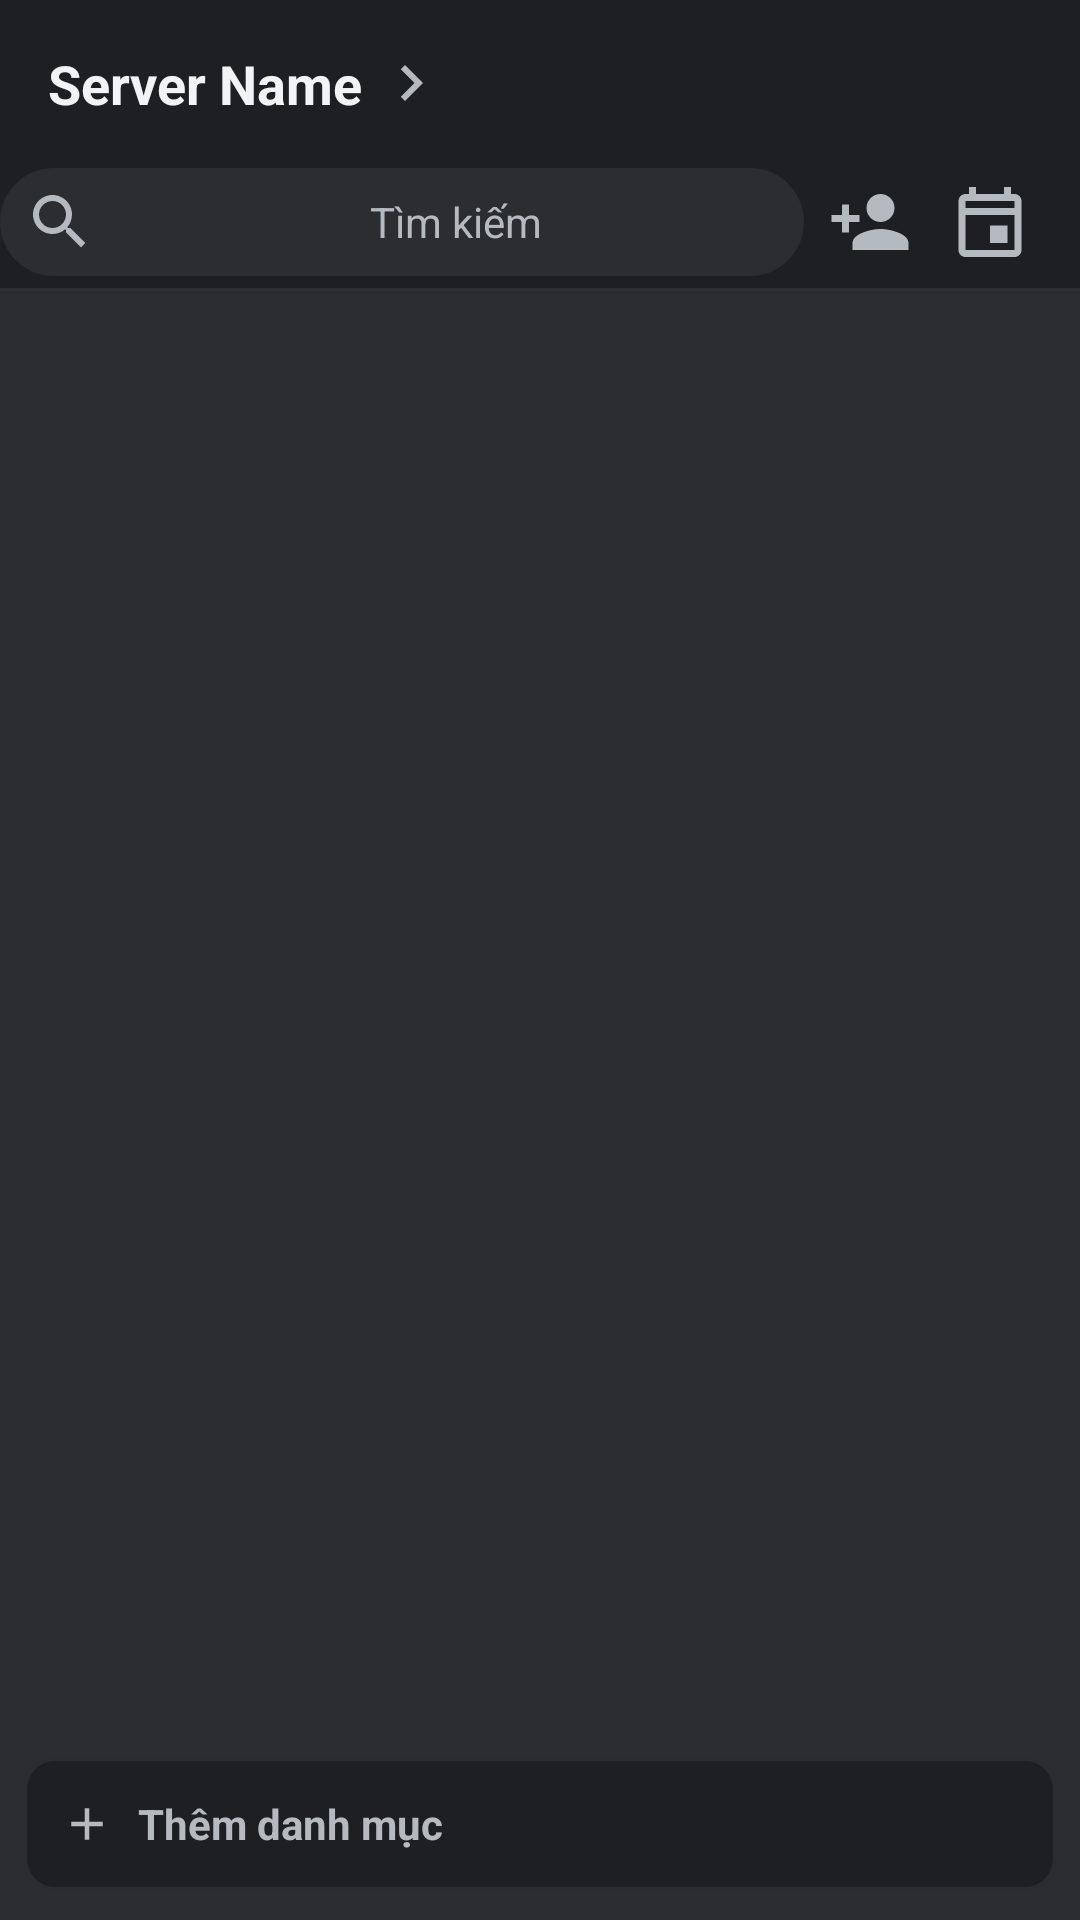

Write the Android layout XML for this screen, with the resource values it uses.
<!-- AndroidManifest.xml: application theme Theme.Chatappfrontend -->
<!-- res/layout/fragment_server_channels.xml -->
<?xml version="1.0" encoding="utf-8"?>
<LinearLayout xmlns:android="http://schemas.android.com/apk/res/android"
    xmlns:app="http://schemas.android.com/apk/res-auto"
    android:layout_width="match_parent"
    android:layout_height="match_parent"
    android:background="@color/discord_sidebar_bg"
    android:orientation="vertical">

    
    <LinearLayout
        android:layout_width="match_parent"
        android:layout_height="wrap_content"
        android:orientation="vertical"
        android:background="#1E1F22"
        android:paddingBottom="4dp"
        android:elevation="2dp">

        <LinearLayout
            android:id="@+id/layout_server_header"
            android:layout_width="match_parent"
            android:layout_height="56dp"
            android:orientation="horizontal"
            android:gravity="center_vertical"
            android:paddingStart="16dp"
            android:paddingEnd="16dp"
            android:clickable="true"
            android:focusable="true"
            android:background="?attr/selectableItemBackground">

            <TextView
                android:id="@+id/tv_server_name"
                android:layout_width="wrap_content"
                android:layout_height="wrap_content"
                android:text="Server Name"
                android:textColor="@color/discord_text_primary"
                android:textSize="18sp"
                android:textStyle="bold"
                android:drawableEnd="@drawable/ic_chevron_right"
                android:drawablePadding="4dp"
                app:drawableTint="@color/discord_text_secondary" />
        </LinearLayout>

        <LinearLayout
            android:layout_width="match_parent"
            android:layout_height="wrap_content"
            android:orientation="horizontal"
            android:paddingStart="0dp"
            android:paddingEnd="16dp"
            android:gravity="center_vertical">

            
            <TextView
                android:id="@+id/tv_server_search"
                android:layout_width="0dp"
                android:layout_height="36dp"
                android:layout_weight="1"
                android:background="@drawable/bg_search_input"
                android:gravity="center"
                android:paddingStart="8dp"
                android:drawableStart="@drawable/ic_search"
                android:drawablePadding="4dp"
                android:text="Tìm kiếm"
                android:textColor="@color/discord_text_secondary"
                android:textSize="14sp"
                android:layout_marginEnd="8dp"
                android:clickable="true"
                android:focusable="true"/>

            
            <ImageView
                android:id="@+id/btn_add_member"
                android:layout_width="28dp"
                android:layout_height="28dp"
                android:src="@drawable/ic_person_add" 
                android:background="?attr/selectableItemBackgroundBorderless"
                app:tint="@color/discord_text_secondary"
                android:layout_marginEnd="12dp"/> 

            
            <ImageView
                android:layout_width="28dp"
                android:layout_height="28dp"
                android:src="@drawable/ic_event" 
                android:background="?attr/selectableItemBackgroundBorderless"
                app:tint="@color/discord_text_secondary"/> 
        </LinearLayout>
    </LinearLayout>
        
    <View
        android:layout_width="match_parent"
        android:layout_height="1dp"
        android:background="@color/discord_divider"/>

    
    <LinearLayout
        android:layout_width="match_parent"
        android:layout_height="0dp"
        android:layout_weight="1"
        android:orientation="vertical">

        
        <androidx.recyclerview.widget.RecyclerView
            android:id="@+id/rv_channels"
            android:layout_width="match_parent"
            android:layout_height="0dp"
            android:layout_weight="1"
            android:paddingTop="0dp"
            android:clipToPadding="false" />

        <LinearLayout
            android:id="@+id/btn_create_category"
            android:layout_width="match_parent"
            android:layout_height="44dp"
            android:layout_marginStart="8dp"
            android:layout_marginEnd="8dp"
            android:layout_marginTop="6dp"
            android:layout_marginBottom="10dp"
            android:background="@drawable/bg_edit_input"
            android:gravity="center_vertical"
            android:paddingStart="12dp"
            android:paddingEnd="12dp"
            android:clickable="true"
            android:focusable="true">

            <ImageView
                android:layout_width="18dp"
                android:layout_height="18dp"
                android:src="@drawable/ic_plus_green"
                app:tint="@color/discord_text_secondary" />

            <TextView
                android:layout_width="wrap_content"
                android:layout_height="wrap_content"
                android:layout_marginStart="8dp"
                android:text="Thêm danh mục"
                android:textColor="@color/discord_text_secondary"
                android:textSize="14sp"
                android:textStyle="bold" />
        </LinearLayout>
    </LinearLayout>

</LinearLayout>
<!-- resources referenced by this layout -->
<resources>
  <color name="discord_divider">#313338</color>
  <color name="discord_sidebar_bg">#2B2D31</color>
  <color name="discord_text_primary">#F2F3F5</color>
  <color name="discord_text_secondary">#B5BAC1</color>
  <!-- drawable bg_edit_input (drawable) -->
  <?xml version="1.0" encoding="utf-8"?>
  <selector xmlns:android="http://schemas.android.com/apk/res/android">
      <item android:state_focused="true">
          <shape android:shape="rectangle">
              <solid android:color="#1E1F22" />
              <corners android:radius="10dp" />
              <stroke
                  android:width="1.5dp"
                  android:color="#5865F2" />
          </shape>
      </item>
      <item>
          <shape android:shape="rectangle">
              <solid android:color="#1E1F22" />
              <corners android:radius="10dp" />
              <stroke
                  android:width="1dp"
                  android:color="#2A2C30" />
          </shape>
      </item>
  </selector>
  <!-- drawable bg_search_input (drawable) -->
  <?xml version="1.0" encoding="utf-8"?>
  <shape xmlns:android="http://schemas.android.com/apk/res/android"
      android:shape="rectangle">
      <solid android:color="#2B2D31" />
      <corners android:radius="18dp" />
  </shape>
  <!-- drawable ic_chevron_right (drawable) -->
  <?xml version="1.0" encoding="utf-8"?>
  <vector xmlns:android="http://schemas.android.com/apk/res/android"
      android:width="24dp"
      android:height="24dp"
      android:viewportWidth="24"
      android:viewportHeight="24">
      <path
          android:fillColor="#B5BAC1"
          android:pathData="M10,6L8.59,7.41 13.17,12l-4.58,4.59L10,18l6,-6z" />
  </vector>
  <!-- drawable ic_event (drawable) -->
  <vector xmlns:android="http://schemas.android.com/apk/res/android"
      android:width="24dp"
      android:height="24dp"
      android:viewportWidth="24"
      android:viewportHeight="24"
      android:tint="#FFFFFF">
      <path
          android:fillColor="#FF000000"
          android:pathData="M19,4h-1V2h-2v2H8V2H6v2H5c-1.11,0 -1.99,0.9 -1.99,2L3,20c0,1.1 0.89,2 2,2h14c1.1,0 2,-0.9 2,-2V6c0,-1.1 -0.9,-2 -2,-2zm0,16H5V10h14v10zm0,-12H5V6h14v2zm-7,5h5v5h-5v-5z"/>
  </vector>
  <!-- drawable ic_person_add (drawable) -->
  <vector xmlns:android="http://schemas.android.com/apk/res/android"
      android:width="24dp"
      android:height="24dp"
      android:viewportWidth="24"
      android:viewportHeight="24"
      android:tint="#FFFFFF">
      <path
          android:fillColor="#FF000000"
          android:pathData="M15,12c2.21,0 4,-1.79 4,-4s-1.79,-4 -4,-4 -4,1.79 -4,4 1.79,4 4,4zm-9,-2V7H4v3H1v2h3v3h2v-3h3v-2H6zm9,4c-2.67,0 -8,1.34 -8,4v2h16v-2c0,-2.66 -5.33,-4 -8,-4z"/>
  </vector>
  <!-- drawable ic_plus_green (drawable) -->
  <vector xmlns:android="http://schemas.android.com/apk/res/android"
      android:width="24dp"
      android:height="24dp"
      android:viewportWidth="24.0"
      android:viewportHeight="24.0">
      <path
          android:fillColor="#23A559"
          android:pathData="M19,13h-6v6h-2v-6H5v-2h6V5h2v6h6v2z" />
  </vector>
  <!-- drawable ic_search (drawable) -->
  <vector xmlns:android="http://schemas.android.com/apk/res/android"
      android:width="24dp"
      android:height="24dp"
      android:viewportWidth="24.0"
      android:viewportHeight="24.0">
      <path
          android:fillColor="#B5BAC1"
          android:pathData="M15.5,14h-0.79l-0.28,-0.27C15.41,12.59 16,11.11 16,9.5 16,5.91 13.09,3 9.5,3S3,5.91 3,9.5 5.91,16 9.5,16c1.61,0 3.09,-0.59 4.23,-1.57l0.27,0.28v0.79l5,4.99L20.49,19l-4.99,-5zM9.5,14C7.01,14 5,11.99 5,9.5S7.01,5 9.5,5 14,7.01 14,9.5 11.99,14 9.5,14z"/>
  </vector>
  <style name="Theme.Chatappfrontend" parent="Base.Theme.Chatappfrontend" />
  <style name="Base.Theme.Chatappfrontend" parent="Theme.Material3.DayNight.NoActionBar">
          
          
      </style>
</resources>
